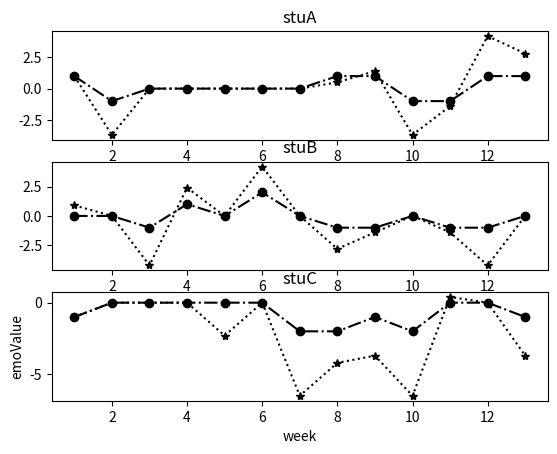

Here is the Python script that generated this plot:
import matplotlib.pyplot as plt  
import matplotlib.gridspec as gridspec
import numpy as np 

stuA = [1, -1, 0, 0, 0, 0, 0, 1, 1, -1, -1, 1, 1]
stuA_w = [1.0, -3.7, 0.0, 0.0, 0.0, 0.0, 0.0, 0.5, 1.4, -3.7, -1.4, 4.2, 2.8]
stuB = [0, 0, -1, 1, 0, 2, 0, -1, -1, 0, -1, -1, 0]
stuB_w = [0.9, 0.0, -4.2, 2.4, 0.0, 4.2, 0.0, -2.8, -1.4, 0.0, -1.4, -4.2, 0.0]
stuC = [-1, 0, 0, 0, 0, 0, -2, -2, -1, -2, 0, 0, -1]
stuC_w = [-1.0, 0.0, 0.0, 0.0, -2.3, 0.0, -6.5, -4.2, -3.7, -6.5, 0.4, 0.0, -3.7]

#设置x,y轴
x = [x for x in range(1,14)]
#定义figure
plt.figure()
#分隔figure,3行3列
gs = gridspec.GridSpec(3, 3)
ax1 = plt.subplot(gs[0, :])
ax2 = plt.subplot(gs[1, :])
ax3 = plt.subplot(gs[2, :])
#绘制图像
ax1.plot(x, stuA, 'ko-.', label='no')
ax1.plot(x, stuA_w, 'k*:', label='yes')
ax1.set_title('stuA')
ax2.plot(x, stuB, 'ko-.')
ax2.plot(x, stuB_w, 'k*:')
ax2.set_title('stuB')
ax3.plot(x, stuC, 'ko-.')
ax3.plot(x, stuC_w, 'k*:')
ax3.set_title('stuC')
plt.xlabel("week")#X轴标签
plt.ylabel("emoValue")#Y轴标签 
plt.show()
'''
plt.title('Result Analysis')
plt.plot(x, pos, color='green', label='positive')
plt.plot(x, pos, 'go')
plt.plot(x, neg, color='red', label='negative')
plt.plot(x, neg, 'ro')
plt.plot(x, neu,  color='blue', label='neural')
plt.plot(x, neu, 'bo')
plt.legend() # 显示图例
#plt.plot(x,y)
plt.xlabel("week")#X轴标签
plt.ylabel("percent")#Y轴标签 
plt.show()  
'''
def aveEmo(emo):
        return float('{:.4f}'.format(np.mean(emo)))
def varEmo(emo):
    return float('{:.4f}'.format(np.var(emo)))

print("学生A情感均值：",aveEmo(stuA))
print("添加权重学生A情感均值：",aveEmo(stuA_w))
print("学生A情感方差：",varEmo(stuA))
print("添加权重学生A情感方差：",varEmo(stuA_w))

print("学生B情感均值：",aveEmo(stuB))
print("添加权重学生B情感均值：",aveEmo(stuB_w))
print("学生B情感方差：",varEmo(stuB))
print("添加权重学生B情感方差：",varEmo(stuB_w))

print("学生C情感均值：",aveEmo(stuC))
print("添加权重学生C情感均值：",aveEmo(stuC_w))
print("学生C情感方差：",varEmo(stuC))
print("添加权重学生C情感方差：",varEmo(stuC_w))